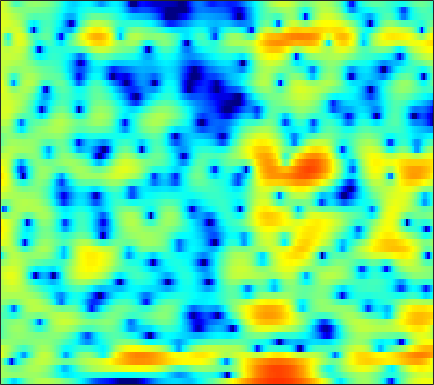

The data file committed next to this chart (first rows):
-0.34334, -1.3029, -2.7678, -4.4469, -5.7678, -7.4733, -8.0716, -7.6075, -6.1205, -4.4234, -2.9085, -1.8859, -0.75008, 0.14868, 0.71354, 1.3162, 1.7715, 2.0167, 2.2428, 2.3789, 2.3825, 2.3682, 2.2411, 2.0204
1.609, 1.447, 1.21, 0.9965, 0.8656, 0.7255, 0.6481, 0.6376, 0.6866, 0.7782, 0.8965, 0.9915, 1.123, 1.219, 1.261, 1.272, 1.19, 1.085, 0.8558, 0.5152, 0.06243, -0.3547, -1.013, -1.781
1.997, 1.453, 0.7274, 0.08392, -0.302, -0.6418, -0.7229, -0.6487, -0.3553, 0.04802, 0.4979, 0.8297, 1.227, 1.597, 1.794, 1.946, 2.005, 1.97, 1.798, 1.488, 1.023, 0.5448, -0.2147, -1.181
1.028, -0.82, -3.991, -8.622, -14.02, -19.3, -11.58, -8.212, -5.373, -3.457, -2.03, -1.168, -0.1532, 0.7018, 1.245, 1.86, 2.343, 2.602, 2.785, 2.844, 2.733, 2.549, 2.182, 1.726
4.736, 3.754, 2.375, 1.001, -0.02824, -1.358, -2.723, -3.864, -5.807, -8.348, -10.73, -10.79, -7.843, -4.541, -2.566, -0.5079, 0.9985, 1.81, 2.55, 2.942, 3.055, 2.905, 2.466, 1.753
3.731, 3.292, 2.639, 1.94, 1.367, 0.543, -0.341, -1.034, -1.965, -2.749, -3.245, -3.273, -2.833, -2.043, -1.343, -0.4471, 0.3566, 0.8334, 1.311, 1.529, 1.553, 1.42, 1.055, 0.4676
0.4781, 0.5729, 0.6469, 0.6584, 0.622, 0.5368, 0.4169, 0.3171, 0.1673, 0.04467, -0.03488, -0.05818, -0.03605, 0.04338, 0.143, 0.2723, 0.4022, 0.4681, 0.5546, 0.586, 0.5569, 0.4711, 0.3049, 0.0396
-2.147, -1.462, -0.7225, -0.1667, 0.1553, 0.4583, 0.6466, 0.7256, 0.7627, 0.7297, 0.6297, 0.5258, 0.3676, 0.1751, 0.03246, -0.1411, -0.2515, -0.2974, -0.3003, -0.2565, -0.1287, -0.02074, 0.1179, 0.2311
-2.325, -1.482, -0.589, 0.09436, 0.4864, 0.8827, 1.128, 1.228, 1.224, 1.085, 0.8013, 0.4712, -0.1243, -0.9031, -1.6, -2.632, -3.651, -4.234, -4.405, -3.827, -2.774, -1.903, -0.7871, 0.1604
-1.659, -1.177, -0.669, -0.2797, -0.05668, 0.1887, 0.3726, 0.4955, 0.5991, 0.6024, 0.4448, 0.1705, -0.4484, -1.47, -2.592, -4.769, -8.112, -11.79, -15.01, -9.796, -5.462, -3.233, -1.06, 0.49
-2.459, -2.469, -2.808, -3.451, -4.064, -4.739, -4.773, -4.242, -3.115, -1.919, -0.912, -0.3809, 0.05064, 0.17, 0.09554, -0.1666, -0.4547, -0.6132, -0.6202, -0.3625, 0.1222, 0.5519, 1.128, 1.615
-1.369, -1.774, -2.862, -4.742, -6.924, -11.21, -13.84, -10.39, -5.841, -2.805, -0.7767, 0.3166, 1.338, 2.001, 2.318, 2.554, 2.623, 2.582, 2.475, 2.303, 2.061, 1.824, 1.437, 0.9709
0.8911, 0.7467, 0.4407, 0.04186, -0.2481, -0.5124, -0.5133, -0.3057, 0.1914, 0.8185, 1.435, 1.835, 2.247, 2.501, 2.582, 2.56, 2.397, 2.18, 1.777, 1.209, 0.4667, -0.2265, -1.376, -2.873
1.812, 1.909, 2, 2.044, 2.063, 2.066, 2.061, 2.066, 2.071, 2.054, 2, 1.924, 1.764, 1.53, 1.3, 0.9347, 0.4897, 0.09853, -0.5199, -1.246, -2.089, -2.821, -3.958, -5.321
1.988, 2.365, 2.769, 3.047, 3.173, 3.228, 3.172, 3.043, 2.774, 2.389, 1.901, 1.468, 0.8234, 0.1276, -0.4146, -1.144, -1.866, -2.375, -3.042, -3.691, -4.353, -4.849, -5.511, -6.1
2.14, 2.9, 3.638, 4.109, 4.303, 4.366, 4.205, 3.942, 3.388, 2.607, 1.586, 0.6619, -0.7642, -2.362, -3.568, -5.04, -6.09, -6.544, -6.847, -7.122, -7.556, -8.043, -8.806, -9.497
2.934, 3.621, 4.299, 4.729, 4.89, 4.898, 4.657, 4.305, 3.586, 2.543, 1.104, -0.2838, -2.698, -6.076, -9.666, -18.09, -23.48, -15.7, -11.63, -10.03, -9.819, -10.44, -12.47, -16.84
2.768, 3.135, 3.574, 3.904, 4.055, 4.101, 3.946, 3.685, 3.126, 2.318, 1.243, 0.2632, -1.289, -3.055, -4.4, -5.925, -6.781, -6.913, -6.71, -6.52, -6.544, -6.736, -7.175, -7.564
0.2712, 0.7711, 1.514, 2.173, 2.559, 2.877, 2.965, 2.892, 2.629, 2.202, 1.655, 1.19, 0.5314, -0.1249, -0.5803, -1.103, -1.515, -1.752, -2.008, -2.245, -2.492, -2.706, -3.003, -3.32
-6.159, -3.104, -0.5015, 1.082, 1.808, 2.33, 2.466, 2.369, 2.067, 1.656, 1.247, 0.9933, 0.7798, 0.7064, 0.713, 0.7623, 0.8276, 0.8549, 0.8251, 0.7217, 0.4844, 0.2194, -0.2875, -1.004
0.2463, 0.9927, 1.906, 2.457, 2.583, 2.373, 1.732, 0.9863, -0.344, -1.909, -3.308, -3.841, -3.52, -2.389, -1.426, -0.253, 0.6786, 1.206, 1.685, 1.915, 1.906, 1.74, 1.284, 0.5612
4.856, 4.523, 4.048, 3.44, 2.837, 1.77, 0.2938, -1.147, -3.705, -7.431, -13.54, -19.36, -12.92, -7.754, -5.314, -3.029, -1.452, -0.5857, 0.2427, 0.744, 0.9651, 0.9608, 0.7532, 0.3465
6.141, 5.568, 4.723, 3.763, 2.945, 1.704, 0.2784, -0.9103, -2.606, -4.256, -5.586, -6.174, -6.26, -5.636, -4.915, -3.814, -2.731, -2.012, -1.232, -0.6829, -0.4009, -0.352, -0.4988, -0.8785
6.756, 6.115, 5.206, 4.218, 3.416, 2.232, 0.9025, -0.2041, -1.82, -3.57, -5.351, -6.531, -7.475, -7.296, -6.479, -5.001, -3.533, -2.587, -1.6, -0.9554, -0.6435, -0.6315, -0.9103, -1.529
6.284, 5.611, 4.781, 4.015, 3.443, 2.605, 1.591, 0.6426, -0.9777, -3.201, -6.455, -10.22, -20.62, -15.77, -9.818, -5.545, -2.971, -1.663, -0.482, 0.1942, 0.4427, 0.3728, -0.03724, -0.8068
2.085, 1.042, 0.4647, 0.7249, 1.117, 1.54, 1.67, 1.54, 1.062, 0.2844, -0.6738, -1.36, -1.936, -1.85, -1.366, -0.4748, 0.418, 0.9686, 1.47, 1.693, 1.614, 1.374, 0.8122, 0.00243
-6.384, -14.77, -12.65, -5.106, -2.362, -0.1726, 1.083, 1.641, 2.042, 2.178, 2.166, 2.119, 2.068, 2.067, 2.102, 2.175, 2.223, 2.21, 2.08, 1.778, 1.292, 0.7903, -0.0639, -1.126
0.1991, -0.474, -0.7474, -0.36, 0.148, 0.8468, 1.427, 1.753, 2.053, 2.225, 2.304, 2.318, 2.295, 2.238, 2.163, 2.019, 1.793, 1.55, 1.109, 0.499, -0.2959, -1.039, -2.24, -3.716
3.208, 2.868, 2.498, 2.226, 2.078, 1.922, 1.796, 1.708, 1.596, 1.489, 1.398, 1.34, 1.267, 1.193, 1.116, 0.961, 0.711, 0.4393, -0.05547, -0.7272, -1.618, -2.442, -3.761, -5.372
4.995, 4.606, 4.022, 3.38, 2.868, 2.165, 1.459, 0.9529, 0.3534, -0.1048, -0.3831, -0.4623, -0.4223, -0.2816, -0.1541, -0.04062, -0.0308, -0.1288, -0.4267, -0.9605, -1.748, -2.506, -3.763, -5.267
6.589, 6.046, 5.151, 4.06, 3.113, 1.69, 0.09156, -1.18, -2.853, -4.208, -4.832, -4.677, -3.821, -2.673, -1.837, -0.8885, -0.2186, 0.08314, 0.1944, -0.03163, -0.5884, -1.238, -2.441, -4.057
7.208, 6.557, 5.416, 3.918, 2.528, 0.2733, -2.494, -4.999, -9.191, -15.62, -28.26, -17.33, -10.18, -6.101, -3.941, -1.819, -0.3742, 0.3508, 0.9084, 1.068, 0.8522, 0.4424, -0.4198, -1.695
6.107, 5.563, 4.481, 2.925, 1.402, -1.224, -4.638, -7.816, -12.81, -16.7, -15.68, -13.07, -9.264, -6.035, -4.047, -2.015, -0.585, 0.1446, 0.7692, 1.032, 1.014, 0.8554, 0.5052, 0.03116
4.57, 4.402, 3.814, 2.791, 1.716, -0.1893, -2.678, -4.938, -8.308, -10.54, -9.418, -7.543, -5.171, -3.206, -2.054, -0.9, -0.1966, 0.06684, 0.115, -0.1309, -0.488, -0.7291, -0.8873, -0.7887
2.691, 3.025, 3.16, 2.965, 2.617, 1.947, 1.119, 0.4702, -0.2921, -0.7683, -0.8468, -0.686, -0.3237, 0.04717, 0.2398, 0.2844, 0.01595, -0.4479, -1.539, -3.217, -5.529, -7.407, -8.449, -6.663
0.2382, 1.03, 1.773, 2.192, 2.331, 2.342, 2.208, 2.055, 1.845, 1.662, 1.523, 1.452, 1.383, 1.261, 1.1, 0.7099, 0.05458, -0.6754, -2.062, -4.056, -6.901, -9.477, -11.05, -8.347
-1.528, -0.5339, 0.4212, 1.032, 1.309, 1.473, 1.476, 1.417, 1.304, 1.194, 1.109, 1.065, 1.014, 0.9508, 0.865, 0.6719, 0.3408, -0.006893, -0.5727, -1.238, -1.886, -2.241, -2.408, -2.191
-1.292, -0.5537, 0.1022, 0.4209, 0.4601, 0.2863, -0.07569, -0.4105, -0.842, -1.118, -1.143, -1.009, -0.7089, -0.3513, -0.1075, 0.1551, 0.3222, 0.3867, 0.3985, 0.3597, 0.3332, 0.3352, 0.3821, 0.474
0.4423, 0.7889, 0.961, 0.7522, 0.3208, -0.6377, -2.086, -3.497, -5.634, -7.208, -6.884, -5.673, -3.882, -2.434, -1.608, -0.8133, -0.2615, 0.04275, 0.3495, 0.6221, 0.8866, 1.084, 1.348, 1.599
2.491, 2.637, 2.545, 2.068, 1.411, 0.06731, -1.989, -4.165, -8.371, -13.71, -11.63, -8.216, -5.208, -3.407, -2.571, -1.931, -1.637, -1.526, -1.361, -1.082, -0.6372, -0.2016, 0.4476, 1.083
3.681, 3.844, 3.82, 3.511, 3.085, 2.259, 1.181, 0.264, -0.9326, -1.866, -2.331, -2.422, -2.441, -2.596, -2.917, -3.666, -4.847, -5.941, -7.278, -7.592, -6.391, -4.98, -3.134, -1.588
3.715, 3.982, 4.117, 4.027, 3.83, 3.415, 2.868, 2.39, 1.714, 1.016, 0.2921, -0.2822, -1.138, -2.226, -3.277, -5.12, -7.713, -10.5, -16.47, -21.4, -13.78, -10.11, -6.858, -4.641
3.55, 3.804, 3.947, 3.898, 3.763, 3.485, 3.115, 2.792, 2.292, 1.721, 1.048, 0.4581, -0.4709, -1.599, -2.597, -4.149, -5.872, -7.168, -8.643, -9.432, -9.293, -8.671, -7.489, -6.134
3.983, 3.997, 3.852, 3.572, 3.311, 2.954, 2.628, 2.419, 2.157, 1.87, 1.5, 1.126, 0.4502, -0.4404, -1.26, -2.588, -4.175, -5.507, -7.455, -9.396, -10.79, -10.97, -9.822, -7.955
4.905, 4.455, 3.611, 2.563, 1.74, 0.828, 0.4373, 0.5342, 1.004, 1.528, 1.885, 1.978, 1.826, 1.34, 0.7496, -0.3619, -1.918, -3.455, -6.174, -10.25, -17.59, -21.71, -12.9, -8.185
5.092, 4.188, 2.438, -0.1911, -3.07, -9.061, -11.71, -6.797, -2.442, 0.07863, 1.56, 2.217, 2.642, 2.629, 2.369, 1.749, 0.8303, -0.03337, -1.336, -2.661, -3.648, -3.954, -3.686, -2.953
3.935, 3.191, 1.853, 0.08405, -1.444, -3.295, -3.837, -3.126, -1.558, -0.1194, 0.9345, 1.459, 1.843, 1.932, 1.834, 1.519, 1.064, 0.6625, 0.08784, -0.4476, -0.8797, -1.108, -1.282, -1.372
3.168, 2.87, 2.354, 1.757, 1.313, 0.8386, 0.5826, 0.5498, 0.6642, 0.8542, 1.011, 1.065, 1.019, 0.8449, 0.6476, 0.2987, -0.09798, -0.3991, -0.7817, -1.119, -1.404, -1.577, -1.784, -1.985
3.073, 3.051, 2.93, 2.752, 2.592, 2.381, 2.183, 2.043, 1.846, 1.609, 1.297, 1.002, 0.5198, -0.07676, -0.5638, -1.241, -1.887, -2.294, -2.686, -2.892, -2.96, -2.959, -2.951, -2.971
3.327, 3.374, 3.347, 3.285, 3.229, 3.146, 3.034, 2.913, 2.661, 2.277, 1.716, 1.155, 0.2186, -0.9733, -2.041, -3.601, -5.176, -6.11, -6.644, -6.33, -5.564, -4.979, -4.331, -3.91
3.522, 3.293, 2.989, 2.816, 2.852, 3.059, 3.323, 3.455, 3.461, 3.197, 2.616, 1.943, 0.687, -1.024, -2.73, -5.792, -10.51, -16.88, -21.88, -12.14, -8.075, -6.309, -4.883, -4.194
3.222, 1.796, -0.5266, -1.971, -1.249, 0.935, 2.823, 3.772, 4.451, 4.525, 4.085, 3.462, 2.255, 0.7328, -0.5948, -2.551, -4.469, -5.59, -6.056, -5.288, -4.191, -3.513, -3.072, -3.199
3.657, 1.823, -1.759, -4.801, -3.126, 0.5229, 2.949, 4.044, 4.711, 4.655, 3.972, 3.111, 1.574, -0.2386, -1.503, -2.72, -3.087, -2.917, -2.412, -1.857, -1.441, -1.344, -1.633, -2.507
4.642, 4.206, 3.613, 3.258, 3.215, 3.406, 3.635, 3.67, 3.421, 2.728, 1.478, 0.07946, -2.562, -6.737, -11.76, -20.43, -11.34, -7.692, -4.891, -3.31, -2.465, -2.219, -2.333, -2.97
4.576, 4.483, 4.276, 4.034, 3.838, 3.554, 3.213, 2.874, 2.275, 1.437, 0.3056, -0.7811, -2.522, -4.537, -5.937, -6.928, -6.425, -5.527, -4.296, -3.377, -2.843, -2.685, -2.764, -3.158
4.171, 4.057, 3.808, 3.469, 3.181, 2.757, 2.297, 1.941, 1.428, 0.8551, 0.2275, -0.2724, -0.9658, -1.601, -2.001, -2.338, -2.452, -2.402, -2.265, -2.132, -2.093, -2.16, -2.401, -2.799
3.997, 3.72, 3.232, 2.625, 2.131, 1.481, 0.9052, 0.569, 0.2529, 0.07925, -0.02384, -0.07826, -0.1685, -0.2581, -0.3352, -0.4272, -0.5147, -0.5748, -0.6669, -0.787, -0.9626, -1.147, -1.486, -1.941
4.383, 3.874, 2.936, 1.71, 0.6147, -0.9328, -2.211, -2.681, -2.478, -1.694, -0.8313, -0.2897, 0.258, 0.5856, 0.7281, 0.7951, 0.7787, 0.7165, 0.5995, 0.4341, 0.2149, 0.006694, -0.3441, -0.8124
